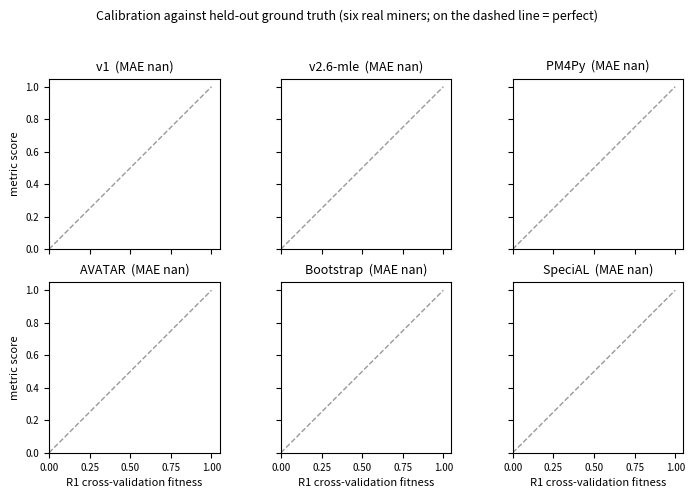

Python code for this plot: (Note: this script raises an exception after producing the figure.)
"""Generate all report figures from the config JSONs (single source of truth).

This merges the former make_report_figures.py and make_extra_figures.py into one
entry point. All figures are derived from the same config files the tables are
built from, so figures and tables cannot drift. Outputs vector PDFs to report/figures/.

Figures currently used by the report:
  fig_calibration_<tag>.pdf  metric score vs R1, small-multiples (on the line = calibrated)
  fig_accept_<tag>.pdf       acceptance vs graded fitness, per miner (v2.6-mle)
  fig_nsweep.pdf             realized mutation rate vs N-gram order (BPI 2017 sweep)
  fig_pareto.pdf             speed vs accuracy (time vs MAE-to-R1; lower-left = better)

Also generated but no longer referenced by the report (kept for slides / reuse):
  fig_landscape_<tag>.pdf, fig_mae_<tag>.pdf, fig_metric_corr_<tag>.pdf, fig_ladder.pdf,
  fig_runtime.pdf

Usage: python benchmark/make_figures.py                       # D1 Sepsis (default)
       python benchmark/make_figures.py --dataset BPI2013_Incidents
"""
import os, json, argparse
import numpy as np
import matplotlib
matplotlib.use("Agg")
import matplotlib.pyplot as plt

CFG_V1 = "benchmark/results/configs"        # external methods + R1/R2/R3
CFG_V2 = "benchmark/results/configs_v2"     # M1 family (8 miners incl. trace) + R1
OUT = "report/figures"
os.makedirs(OUT, exist_ok=True)

MINERS7 = ["Alpha", "Alpha+", "Heuristics", "Heuristics_Strict",
           "Inductive_Infrequent", "Inductive_Strict", "Flower"]
MINERS8 = ["Trace_Filtered"] + MINERS7
REAL = MINERS7[:-1]  # six real miners (no flower pole)
MLABEL = {"Trace_Filtered": "Trace*", "Alpha": "Alpha", "Alpha+": "Alpha+",
          "Heuristics": "Heuristics", "Heuristics_Strict": "Heur-strict",
          "Inductive_Infrequent": "Ind-infreq", "Inductive_Strict": "Ind-strict",
          "Flower": "Flower*"}

# --------------------------------------------------------------------------- #
# config readers                                                              #
# --------------------------------------------------------------------------- #
def cfg(d, dataset, miner, method):
    return f"{d}/{dataset}__{miner}__{method}.json"

def score_of(path):
    if not os.path.exists(path):
        return np.nan
    r = json.load(open(path, encoding="utf-8")).get("results", {})
    for k in ("mean", "score", "gen_score"):
        if r.get(k) is not None:
            v = float(r[k])
            # -1 is the "exceeds compute budget" sentinel; render as a timeout
            # cell (NaN -> distinct gray "--"), not a low score.
            return np.nan if v < 0 else v
    return np.nan

def _score(d, ds, m, meth):
    return score_of(cfg(d, ds, m, meth))

def col(ds, meth):
    """Score vector over the six real miners; externals live in configs/."""
    d = CFG_V1 if meth in ("M2", "M5", "M6", "M7") else CFG_V2
    vals = np.array([_score(d, ds, m, meth) for m in REAL])
    if np.all(np.isnan(vals)):
        vals = np.array([_score(CFG_V1, ds, m, meth) for m in REAL])
    return vals

# --------------------------------------------------------------------------- #
# shared plot helpers                                                         #
# --------------------------------------------------------------------------- #
def plot_heatmap(M, rows, cols, cmap, vmin, vmax, fmt, out, cbar_label):
    fig, ax = plt.subplots(figsize=(0.85 * len(cols) + 2.0, 0.5 * len(rows) + 1.6))
    im = ax.imshow(np.ma.masked_invalid(M), cmap=cmap, vmin=vmin, vmax=vmax, aspect="auto")
    ax.set_xticks(range(len(cols))); ax.set_xticklabels(cols, rotation=30, ha="right", fontsize=8)
    ax.set_yticks(range(len(rows))); ax.set_yticklabels(rows, fontsize=8)
    ax.set_ylabel("miner", fontsize=8)
    for i in range(M.shape[0]):
        for j in range(M.shape[1]):
            if np.isnan(M[i, j]):
                ax.text(j, i, "--", ha="center", va="center", fontsize=7, color="0.5")
            else:
                norm = (M[i, j] - vmin) / (vmax - vmin)
                dark = norm < 0.22 or norm > 0.80
                ax.text(j, i, fmt.format(M[i, j]), ha="center", va="center",
                        fontsize=7, color="white" if dark else "black")
    cb = fig.colorbar(im, ax=ax, fraction=0.025, pad=0.02)
    cb.set_label(cbar_label, fontsize=8); cb.ax.tick_params(labelsize=7)
    ax.set_xticks(np.arange(-.5, len(cols), 1), minor=True)
    ax.set_yticks(np.arange(-.5, len(rows), 1), minor=True)
    ax.grid(which="minor", color="white", linewidth=1.2); ax.tick_params(which="minor", length=0)
    fig.tight_layout()
    fig.savefig(out, bbox_inches="tight"); plt.close(fig)

def plot_grouped_bars(rows, fit, acc, out):
    x = np.arange(len(rows)); w = 0.38
    fig, ax = plt.subplots(figsize=(7.2, 3.2))
    b1 = ax.bar(x - w/2, fit, w, label="Fitness (graded)", color="#378ADD")
    b2 = ax.bar(x + w/2, acc, w, label="Acceptance (strict)", color="#1D9E75")
    ax.set_xticks(x); ax.set_xticklabels(rows, rotation=30, ha="right", fontsize=8)
    ax.set_ylabel("score", fontsize=9); ax.set_ylim(0, 1.12)
    ax.legend(fontsize=8, frameon=False, ncol=2, loc="upper left")
    for bars in (b1, b2):
        for bar in bars:
            h = bar.get_height()
            ax.text(bar.get_x() + bar.get_width()/2, h + 0.015, f"{h:.2f}",
                    ha="center", va="bottom", fontsize=6.5)
    ax.spines[["top", "right"]].set_visible(False)
    fig.tight_layout(); fig.savefig(out, bbox_inches="tight"); plt.close(fig)

# --------------------------------------------------------------------------- #
# per-dataset figures                                                         #
# --------------------------------------------------------------------------- #
def _r1_per_miner(ds):
    r1 = {}
    for m in MINERS8:
        v = score_of(cfg(CFG_V2, ds, m, "R1"))
        if np.isnan(v):
            v = score_of(cfg(CFG_V1, ds, m, "R1"))
        r1[m] = v
    return r1

def fig_landscape(ds, tag):
    """Landscape score heatmap (7 miners x methods+refs). No longer in the report."""
    versions = [("v1", CFG_V2, "M1a"), ("v2.1", CFG_V2, "M1c"), ("v2.6-mle", CFG_V2, "M1g")]
    externals = [("PM4Py", CFG_V1, "M2"), ("AVATAR", CFG_V1, "M5"),
                 ("Bootstrap", CFG_V1, "M6"), ("SpeciAL", CFG_V1, "M7")]
    infeasible = [("AntiAlign", CFG_V1, "M4"), ("Pattern", CFG_V1, "M8")]
    refs = [("R1 CV", CFG_V1, "R1"), ("R2 LOVO", CFG_V1, "R2"), ("R3 Rand", CFG_V1, "R3")]
    cols = versions + externals + infeasible + refs
    M = np.full((len(MINERS7), len(cols)), np.nan)
    for i, miner in enumerate(MINERS7):
        for j, (_, d, meth) in enumerate(cols):
            M[i, j] = score_of(cfg(d, ds, miner, meth))
    plot_heatmap(M, [MLABEL[m] for m in MINERS7], [c[0] for c in cols],
                 cmap="RdYlGn", vmin=0, vmax=1, fmt="{:.2f}",
                 out=f"{OUT}/fig_landscape_{tag}.pdf", cbar_label="generalization score")

def fig_mae(ds, tag):
    """Key-methods MAE-to-R1 heatmap. No longer in the report."""
    r1 = _r1_per_miner(ds)
    cols2 = [("v1", CFG_V2, "M1a"), ("v2.1", CFG_V2, "M1c"), ("v2.6-mle", CFG_V2, "M1g"),
             ("PM4Py", CFG_V1, "M2"), ("AVATAR", CFG_V1, "M5"),
             ("Bootstrap", CFG_V1, "M6"), ("SpeciAL", CFG_V1, "M7")]
    A = np.full((len(MINERS7), len(cols2)), np.nan)
    for i, miner in enumerate(MINERS7):
        for j, (_, d, meth) in enumerate(cols2):
            s = score_of(cfg(d, ds, miner, meth))
            A[i, j] = abs(s - r1[miner]) if not (np.isnan(s) or np.isnan(r1[miner])) else np.nan
    plot_heatmap(A, [MLABEL[m] for m in MINERS7], [c[0] for c in cols2],
                 cmap="RdYlGn_r", vmin=0, vmax=0.6, fmt="{:.3f}",
                 out=f"{OUT}/fig_mae_{tag}.pdf", cbar_label="|score - R1|  (lower = better)")

def fig_accept(ds, tag):
    """Acceptance vs graded fitness (M1g = v2.6 mle, 8 miners)."""
    fit, acc = [], []
    for m in MINERS8:
        r = json.load(open(cfg(CFG_V2, ds, m, "M1g"), encoding="utf-8"))["results"]
        fit.append(r["mean"]); acc.append(r.get("gen_accept", np.nan))
    plot_grouped_bars([MLABEL[m] for m in MINERS8], fit, acc, out=f"{OUT}/fig_accept_{tag}.pdf")

def fig_calibration(ds, tag):
    """Calibration small-multiples: each metric vs R1 over the six real miners."""
    r1 = col(ds, "R1")
    panels = [("v1", "M1a"), ("v2.6-mle", "M1g"), ("PM4Py", "M2"),
              ("AVATAR", "M5"), ("Bootstrap", "M6"), ("SpeciAL", "M7")]
    fig, axes = plt.subplots(2, 3, figsize=(7.4, 5.0), sharex=True, sharey=True)
    for ax, (name, meth) in zip(axes.ravel(), panels):
        y = col(ds, meth)
        ax.plot([0, 1], [0, 1], ls="--", c="0.6", lw=1, zorder=1)
        ax.scatter(r1, y, c="#378ADD", s=30, zorder=3, edgecolor="white", linewidth=0.6)
        mae = np.nanmean(np.abs(y - r1))
        ax.set_title(f"{name}  (MAE {mae:.3f})", fontsize=9)
        ax.set_xlim(0, 1.05); ax.set_ylim(0, 1.05); ax.set_aspect("equal")
        ax.tick_params(labelsize=7)
    for ax in axes[-1]:
        ax.set_xlabel("R1 cross-validation fitness", fontsize=8)
    for ax in axes[:, 0]:
        ax.set_ylabel("metric score", fontsize=8)
    fig.suptitle("Calibration against held-out ground truth (six real miners; on the dashed line = perfect)",
                 fontsize=9)
    fig.tight_layout(rect=[0, 0, 1, 0.96])
    fig.savefig(f"{OUT}/fig_calibration_{tag}.pdf", bbox_inches="tight"); plt.close(fig)

def fig_metric_corr(ds, tag):
    """Inter-metric Pearson matrix over the six real miners. No longer in the report."""
    methods = [("ours v2.6-mle", "M1g"), ("PM4Py", "M2"), ("AVATAR", "M5"),
               ("Bootstrap", "M6"), ("SpeciAL", "M7"),
               ("R1 CV", "R1"), ("R2 LOVO", "R2"), ("R3 rand", "R3")]
    cols = [col(ds, m) for _, m in methods]
    n = len(methods)
    C = np.full((n, n), np.nan)
    for i in range(n):
        for j in range(n):
            a, b = cols[i], cols[j]
            mask = ~(np.isnan(a) | np.isnan(b))
            if mask.sum() >= 3 and a[mask].std() > 0 and b[mask].std() > 0:
                C[i, j] = np.corrcoef(a[mask], b[mask])[0, 1]
    fig, ax = plt.subplots(figsize=(6.0, 5.0))
    im = ax.imshow(np.ma.masked_invalid(C), cmap="RdYlGn", vmin=-1, vmax=1, aspect="auto")
    labels = [nm for nm, _ in methods]
    ax.set_xticks(range(n)); ax.set_xticklabels(labels, rotation=40, ha="right", fontsize=8)
    ax.set_yticks(range(n)); ax.set_yticklabels(labels, fontsize=8)
    for i in range(n):
        for j in range(n):
            if not np.isnan(C[i, j]):
                ax.text(j, i, f"{C[i, j]:.2f}", ha="center", va="center", fontsize=6.5,
                        color="white" if abs(C[i, j]) > 0.6 else "black")
    cb = fig.colorbar(im, ax=ax, fraction=0.046, pad=0.02)
    cb.set_label("Pearson r over six real miners", fontsize=8); cb.ax.tick_params(labelsize=7)
    ax.set_title("Inter-metric agreement (six real miners)", fontsize=9)
    fig.tight_layout()
    fig.savefig(f"{OUT}/fig_metric_corr_{tag}.pdf", bbox_inches="tight"); plt.close(fig)

# --------------------------------------------------------------------------- #
# dataset-independent figures                                                 #
# --------------------------------------------------------------------------- #
def _mae_vs_r1(ds, meth):
    r1 = np.array([_score(CFG_V2, ds, m, "R1") for m in REAL])
    x = np.array([_score(CFG_V2, ds, m, meth) for m in REAL])
    return float(np.mean(np.abs(x - r1))) if not np.any(np.isnan(np.r_[x, r1])) else np.nan

def fig_ladder():
    """MAE-per-version on D1 and D2. No longer in the report."""
    versions = [("v1", "M1a"), ("v2.1", "M1c"), ("v2.4", "M1d"),
                ("v2.5", "M1e"), ("v2.6-log", "M1f"), ("v2.6-mle", "M1g")]
    d1 = [_mae_vs_r1("Sepsis", me) for _, me in versions]
    d2 = [_mae_vs_r1("BPI2013_Incidents", me) for _, me in versions]
    xs = list(range(len(versions)))
    fig, ax = plt.subplots(figsize=(6.2, 3.4))
    ax.plot(xs, d1, "o-", color="#378ADD", label="D1 Sepsis")
    ax.plot(xs, d2, "s--", color="#1D9E75", label="D2 BPI 2013")
    ax.set_xticks(xs); ax.set_xticklabels([v for v, _ in versions], rotation=18, ha="right", fontsize=8)
    ax.set_ylabel("MAE vs R1  (lower = better)", fontsize=9)
    ax.set_ylim(0, max(v for v in d1 + d2 if not np.isnan(v)) * 1.18)
    ax.annotate("only the final version,\nwith mle sampling, wins", xy=(5, d1[5]),
                xytext=(2.6, 0.052), fontsize=7.5, color="0.25",
                arrowprops=dict(arrowstyle="->", color="0.45"))
    ax.legend(fontsize=8, frameon=False); ax.spines[["top", "right"]].set_visible(False)
    ax.grid(axis="y", ls=":", alpha=.5)
    fig.tight_layout(); fig.savefig(f"{OUT}/fig_ladder.pdf", bbox_inches="tight"); plt.close(fig)

def fig_nsweep():
    """Realized mutation rate vs N (BPI 2017 sweep)."""
    N = list(range(1, 9))
    rate = [0.027, 0.211, 0.376, 0.664, 0.882, 1.333, 1.255, 1.208]  # x1e-3
    fig, ax = plt.subplots(figsize=(5.6, 3.2))
    ax.plot(N, rate, "o-", color="#378ADD")
    ax.scatter([6], [1.333], s=90, facecolor="none", edgecolor="#b8403e", linewidth=1.6, zorder=5)
    ax.annotate("peak at $N{=}6$", xy=(6, 1.333), xytext=(6.15, 0.85), fontsize=8,
                arrowprops=dict(arrowstyle="->", color="0.45"))
    ax.set_xlabel("N-gram order $N$", fontsize=9)
    ax.set_ylabel(r"realized mutation rate ($\times10^{-3}$)", fontsize=9)
    ax.set_xticks(N); ax.spines[["top", "right"]].set_visible(False); ax.grid(ls=":", alpha=.5)
    fig.tight_layout(); fig.savefig(f"{OUT}/fig_nsweep.pdf", bbox_inches="tight"); plt.close(fig)

def fig_runtime():
    """Per-model time on D1, log scale (bar). Superseded by fig_pareto in the report."""
    data = [("PM4Py (M2)", 0.4, "work"), ("SpeciAL (M7)", 1.0, "work"),
            ("R3 random", 4.4, "work"), ("ShadowGen", 5.4, "ours"),
            ("Bootstrap (M6)", 11.1, "work"), ("R1 5-fold CV", 120, "gt"),
            ("M8 pattern", 600, "infeasible"), ("AVATAR (M5)", 14400, "slow"),
            ("M4 anti-align.", 48414, "infeasible")]
    data.sort(key=lambda t: t[1])
    labels = [d[0] for d in data]; vals = [d[1] for d in data]
    cmap = {"ours": "#1D9E75", "work": "#378ADD", "gt": "#9673a6",
            "slow": "#E8943A", "infeasible": "#b8403e"}
    fig, ax = plt.subplots(figsize=(6.4, 3.4))
    ax.barh(labels, vals, color=[cmap[d[2]] for d in data])
    ax.set_xscale("log"); ax.set_xlabel("time per model (s, log scale)", fontsize=9)
    for i, v in enumerate(vals):
        lab = f"{v:.0f}s" if v < 90 else (f"{v/60:.0f} min" if v < 5400 else f"{v/3600:.1f} h")
        ax.text(v * 1.18, i, lab, va="center", fontsize=7)
    ax.set_xlim(0.2, 3e5); ax.tick_params(labelsize=8)
    ax.spines[["top", "right"]].set_visible(False)
    fig.tight_layout(); fig.savefig(f"{OUT}/fig_runtime.pdf", bbox_inches="tight"); plt.close(fig)

def fig_pareto():
    """Speed vs accuracy on D1: time per model (log x) against MAE-to-R1 (y).
    Lower-left = better. Runtimes match fig_runtime; MAE via col() (= Table 4)."""
    ds = "Sepsis"
    r1 = col(ds, "R1")
    # (label, runtime_s, method_id, kind, label_dx, label_dy, ha)
    pts = [("ShadowGen (ours)", 5.4, "M1g", "ours", 8, 4, "left"),
           ("Bootstrap (M6)", 11.1, "M6", "work", 8, -12, "left"),
           ("PM4Py (M2)", 0.4, "M2", "work", 8, 0, "left"),
           ("SpeciAL (M7)", 1.0, "M7", "work", 8, 2, "left"),
           ("AVATAR (M5)", 14400, "M5", "slow", -8, 4, "right"),
           ("R3 random floor", 4.4, "R3", "floor", 0, 9, "center")]
    cmap = {"ours": "#1D9E75", "work": "#378ADD", "slow": "#E8943A", "floor": "0.55"}
    fig, ax = plt.subplots(figsize=(6.4, 4.0))
    for label, t, meth, kind, dx, dy, ha in pts:
        y = col(ds, meth)
        mae = float(np.nanmean(np.abs(y - r1)))
        ax.scatter(t, mae, s=80, color=cmap[kind], edgecolor="white", linewidth=0.8, zorder=3)
        ax.annotate(label, (t, mae), textcoords="offset points", xytext=(dx, dy),
                    fontsize=8, ha=ha)
    ax.set_xscale("log")
    ax.set_xlabel("time per model (s, log scale)", fontsize=9)
    ax.set_ylabel("MAE vs R1  (lower = better)", fontsize=9)
    ax.set_ylim(-0.02, 0.33); ax.set_xlim(0.2, 6e4)
    ax.annotate("better", xy=(0.55, 0.005), xytext=(4.0, 0.075), fontsize=9, color="0.3",
                arrowprops=dict(arrowstyle="->", color="0.45"))
    ax.text(0.98, 0.97, "M4, M8: no score (infeasible)", transform=ax.transAxes,
            ha="right", va="top", fontsize=7.5, color="#b8403e")
    ax.spines[["top", "right"]].set_visible(False); ax.grid(ls=":", alpha=.5)
    fig.tight_layout(); fig.savefig(f"{OUT}/fig_pareto.pdf", bbox_inches="tight"); plt.close(fig)

def main():
    ap = argparse.ArgumentParser()
    ap.add_argument("--dataset", default="Sepsis")
    args = ap.parse_args()
    ds = args.dataset
    tag = "d1" if ds == "Sepsis" else ds.lower()

    # used by the report
    fig_calibration(ds, tag); fig_accept(ds, tag); fig_nsweep(); fig_pareto()
    # kept for slides / reuse (not referenced by the current report)
    fig_landscape(ds, tag); fig_mae(ds, tag); fig_metric_corr(ds, tag)
    fig_ladder(); fig_runtime()
    print(f"Figures written to {OUT}/ for dataset {ds}")

if __name__ == "__main__":
    main()
